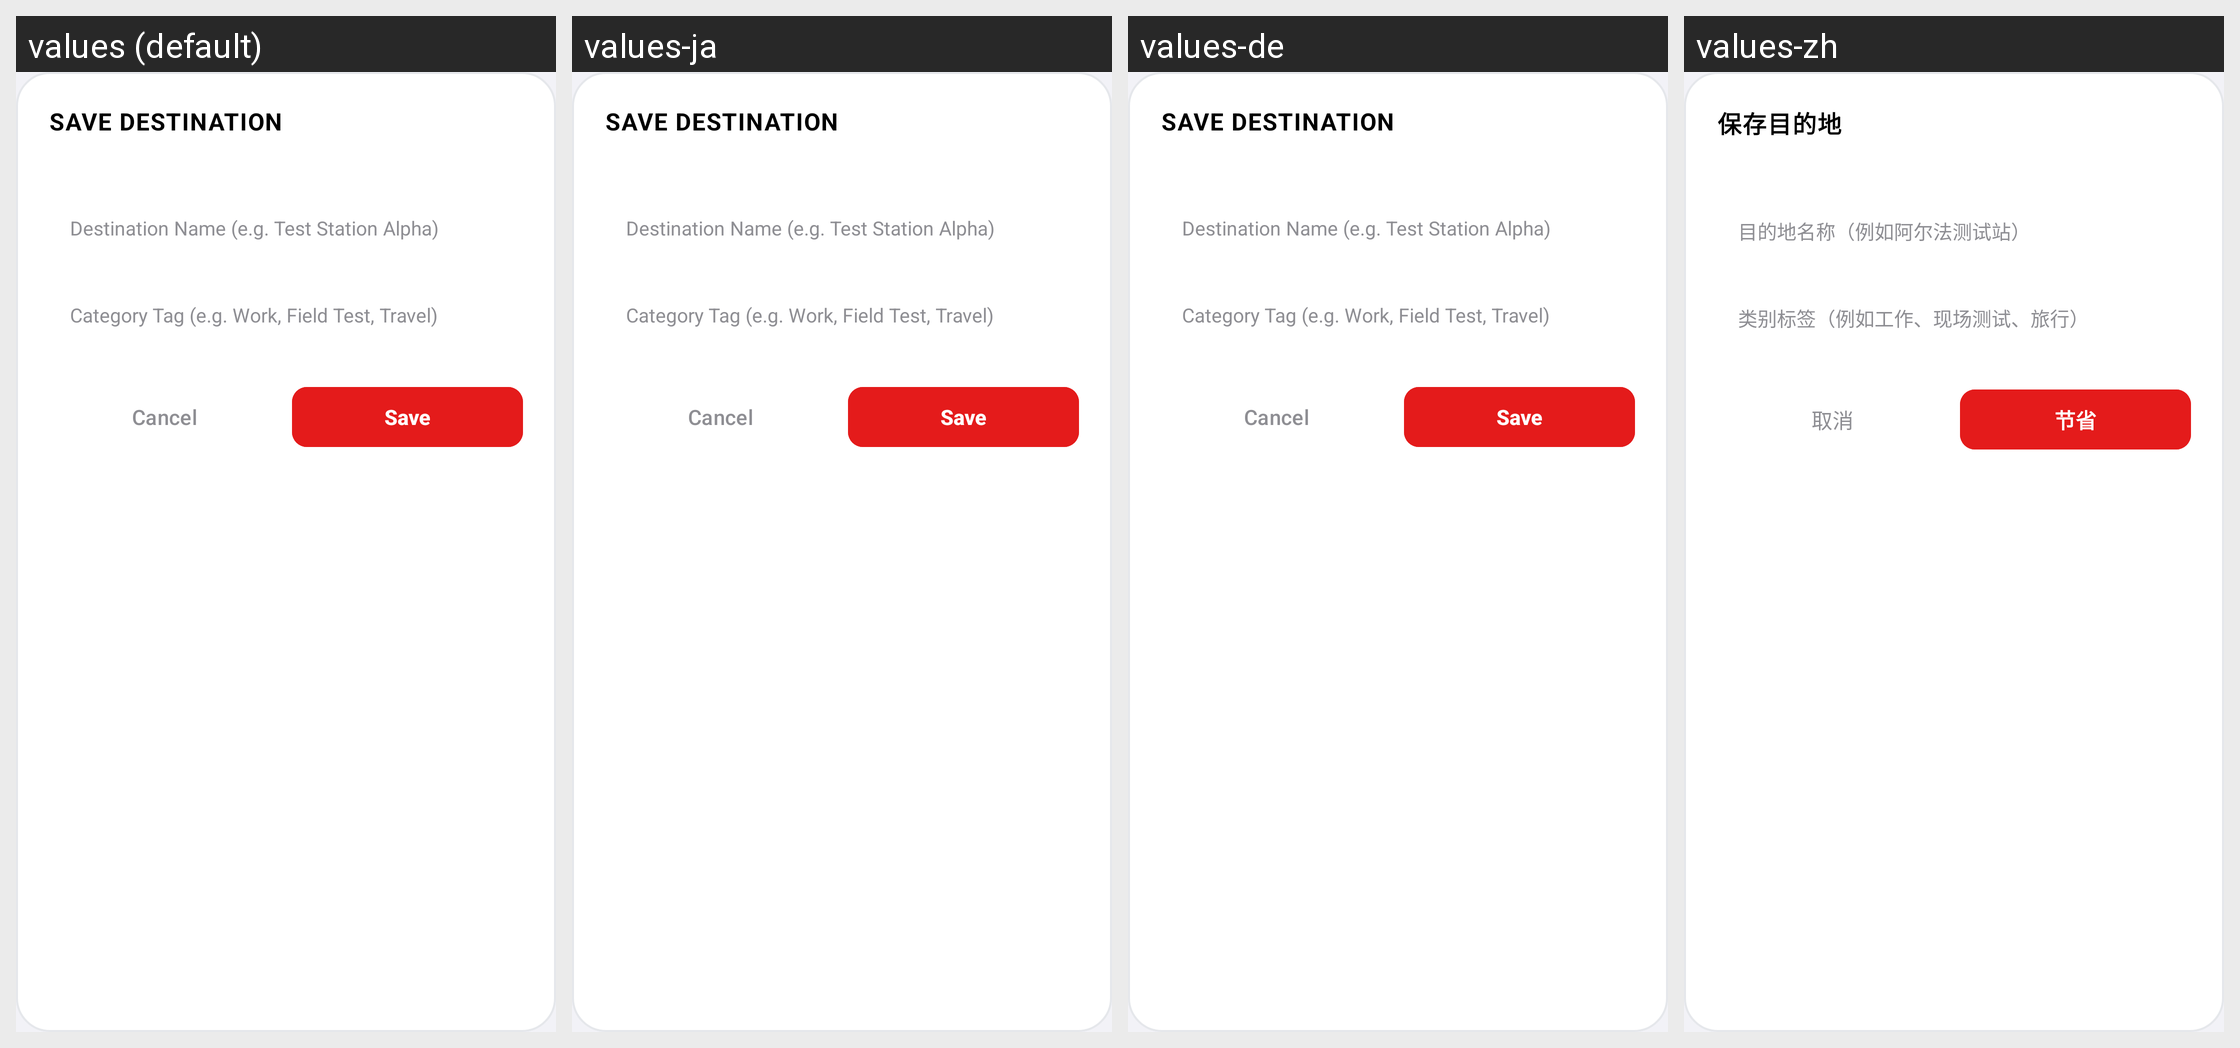

Strings drawn on this Android screen and how each of the app's shown locales translates them:
Android screen res/layout/dialog_save_favorite.xml rendered under 4 locales, left to right: values (default), values-ja, values-de, values-zh. Device: Nexus 5 (rendered at 1080×1920; each locale shown at half size, 540×960, under a caption strip naming it); theme Theme.MockLocation.
Other locales in the repository, not shown: values-ar, values-es, values-fr, values-hi, values-pt, values-ru.
Strings drawn on this screen, with the default value and each locale's value (text and hints the layout hard-codes, and strings that could not be matched under every locale, appear in the picture but are not listed):

save_favor_save_destination
  values: SAVE DESTINATION
  values-ja: SAVE DESTINATION
  values-de: SAVE DESTINATION
  values-zh: 保存目的地

save_favor_destination_name_eg_test_station
  values: Destination Name (e.g. Test Station Alpha)
  values-ja: Destination Name (e.g. Test Station Alpha)
  values-de: Destination Name (e.g. Test Station Alpha)
  values-zh: 目的地名称（例如阿尔法测试站）

save_favor_category_tag_eg_work_field
  values: Category Tag (e.g. Work, Field Test, Travel)
  values-ja: Category Tag (e.g. Work, Field Test, Travel)
  values-de: Category Tag (e.g. Work, Field Test, Travel)
  values-zh: 类别标签（例如工作、现场测试、旅行）

edit_widge_cancel
  values: Cancel
  values-ja: Cancel
  values-de: Cancel
  values-zh: 取消

main_save
  values: Save
  values-ja: Save
  values-de: Save
  values-zh: 节省
